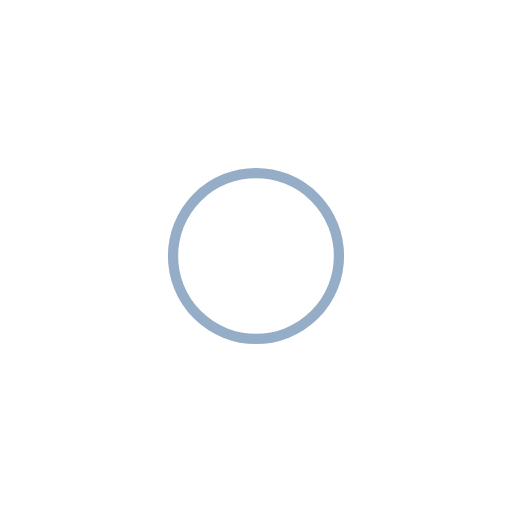
t = 0.00 s
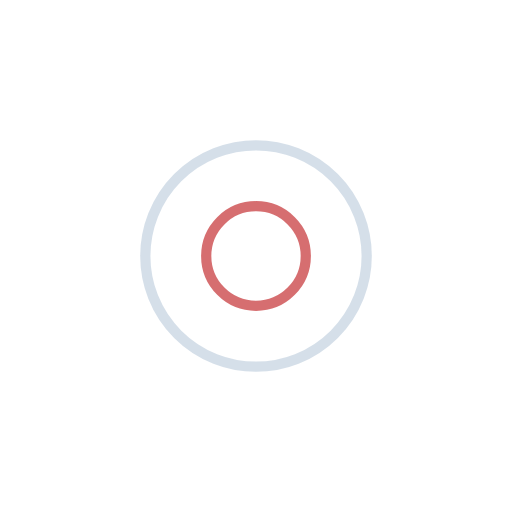
t = 0.31 s
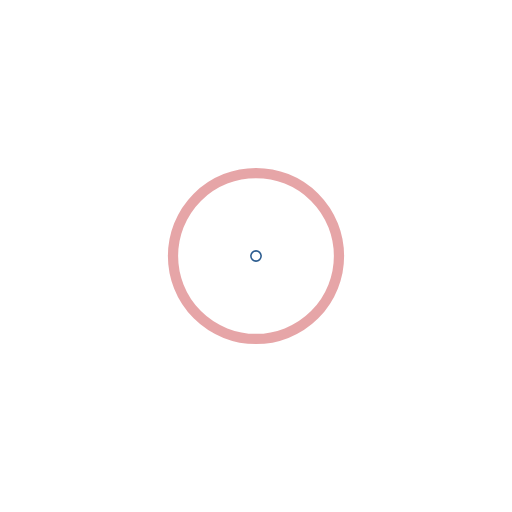
t = 0.61 s
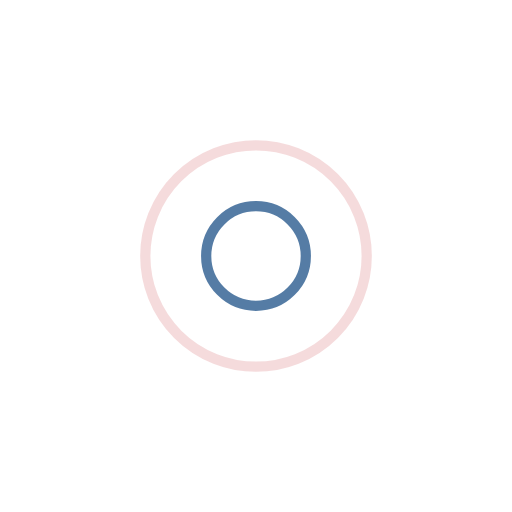
t = 0.92 s

The animated SVG that drew these frames (rendered in a browser with its animation timeline set to each time). Animation: 4 SMIL elements (animate=4); one cycle of 1.22 s, repeats indefinitely.

<svg xmlns="http://www.w3.org/2000/svg" viewBox="0 0 100 100" preserveAspectRatio="xMidYMid" width="221" height="221" style="shape-rendering: auto; display: block; background: transparent;" xmlns:xlink="http://www.w3.org/1999/xlink"><g><circle cx="50" cy="50" r="0" fill="none" stroke="#cc4b4e" stroke-width="2">
  <animate attributeName="r" repeatCount="indefinite" dur="1.2195121951219512s" values="0;25" keyTimes="0;1" keySplines="0 0.2 0.8 1" calcMode="spline" begin="0s"></animate>
  <animate attributeName="opacity" repeatCount="indefinite" dur="1.2195121951219512s" values="1;0" keyTimes="0;1" keySplines="0.2 0 0.8 1" calcMode="spline" begin="0s"></animate>
</circle><circle cx="50" cy="50" r="0" fill="none" stroke="#2c5c8f" stroke-width="2">
  <animate attributeName="r" repeatCount="indefinite" dur="1.2195121951219512s" values="0;25" keyTimes="0;1" keySplines="0 0.2 0.8 1" calcMode="spline" begin="-0.6097560975609756s"></animate>
  <animate attributeName="opacity" repeatCount="indefinite" dur="1.2195121951219512s" values="1;0" keyTimes="0;1" keySplines="0.2 0 0.8 1" calcMode="spline" begin="-0.6097560975609756s"></animate>
</circle><g></g></g><!-- [ldio] generated by https://loading.io --></svg>
